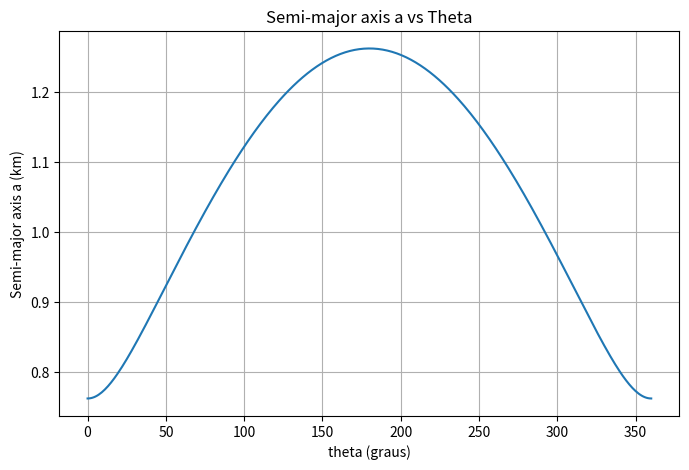

Here is the Python script that generated this plot:
import numpy as np
import matplotlib.pyplot as plt

def min_energy_transfer(r1, r2, theta):
    k = r1 * r2 * (1 - np.cos(theta))
    l = r1 + r2
    m = r1 * r2 * (1 + np.cos(theta))
    a = m/(2*l - 2*np.sqrt(l**2 - 2*m))

    return a

def flight_time(a, mu=1.0):
    """Calculate flight time for half-ellipse transfer"""
    dt = np.pi/ np.sqrt(mu/a**3)
    return dt

def calc_amin(r_earth, r_mars):    
    df_values= np.linspace(0, 2*np.pi, 360)
    a_values = [min_energy_transfer(r_earth, r_mars, df) for df in df_values]

    print(f"amin energia: {max(a_values)}")
    print(f"test: {(r_earth+r_mars)/2}")

    t_flight = flight_time(max(a_values))
    print(t_flight)
    plt.figure(figsize=(8, 5))
    plt.plot(np.degrees(df_values), a_values)
    plt.xlabel('theta (graus)')
    plt.ylabel('Semi-major axis a (km)')
    plt.title('Semi-major axis a vs Theta')
    plt.grid(True)
    plt.show()

if __name__ == "__main__":
    r_earth = 1 # u.d.
    r_mars = 1.524 # u.d.

    calc_amin(r_earth, r_mars)

